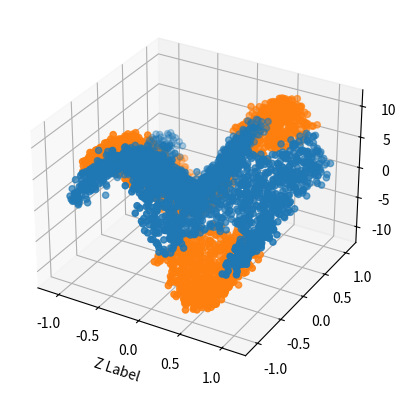

Generate this figure with matplotlib:
# import Dataset_Generator as dg
# import Evaluation as eval
# import Plot_Graph as ploter
import numpy as np
import math
from mpl_toolkits.mplot3d import Axes3D
import matplotlib.pyplot as plt

variance = 0.05

def plot3D_color(data, labels):
    x1 = data[labels[:, 0] == 1, 0]
    y1 = data[labels[:, 0] == 1, 1]
    z1 = data[labels[:, 0] == 1, 2]
    x0 = data[labels[:, 0] == 0, 0]
    y0 = data[labels[:, 0] == 0, 1]
    z0 = data[labels[:, 0] == 0, 2]
    fig = plt.figure()
    ax = fig.add_subplot(111, projection='3d')
    ax.scatter(x1, y1, z1)
    ax.scatter(x0, y0, z0)
    ax.set_xlabel('X Label')
    ax.set_xlabel('Y Label')
    ax.set_xlabel('Z Label')
    plt.show()


def plot2D_color(data, labels):
    x1 = data[labels[:, 0] == 1, 0]
    y1 = data[labels[:, 0] == 1, 1]
    x0 = data[labels[:, 0] == 0, 0]
    y0 = data[labels[:, 0] == 0, 1]
    fig = plt.figure()
    ax = fig.add_subplot(111, projection='2d')
    ax.scatter(x1, y1)
    ax.scatter(x0, y0)
    ax.set_xlabel('X Label')
    ax.set_xlabel('Y Label')
    plt.show()

def get_twin_peaks_with_label2(n):
    p = 1 - 2 * np.random.random(n)
    q = 1 - 2 * np.random.random(n)
    X = [p, q, np.sin(math.pi * p) * np.tanh(3 * q)] + variance * np.random.normal(0, 1, n * 3).reshape(3, n)
    X[2] *= 10
    labels = np.abs(np.fmod(np.sum(np.around((X.T + np.tile(np.amin(X, 1), (n, 1))) / 10), 1), 2))
    return X.T, labels.reshape(n, 1)

def plot3D(sample_list):
    sample_x = [x[0] for x in sample_list]
    sample_y = [x[1] for x in sample_list]
    sample_z = [x[2] for x in sample_list]
    fig = plt.figure()
    ax = fig.add_subplot(111, projection='3d')
    ax.scatter(sample_x, sample_y, sample_z)
    ax.set_xlabel('X Label')
    ax.set_xlabel('Y Label')
    ax.set_xlabel('Z Label')

data, labels = get_twin_peaks_with_label2(5000)

plot3D_color(data, labels)
